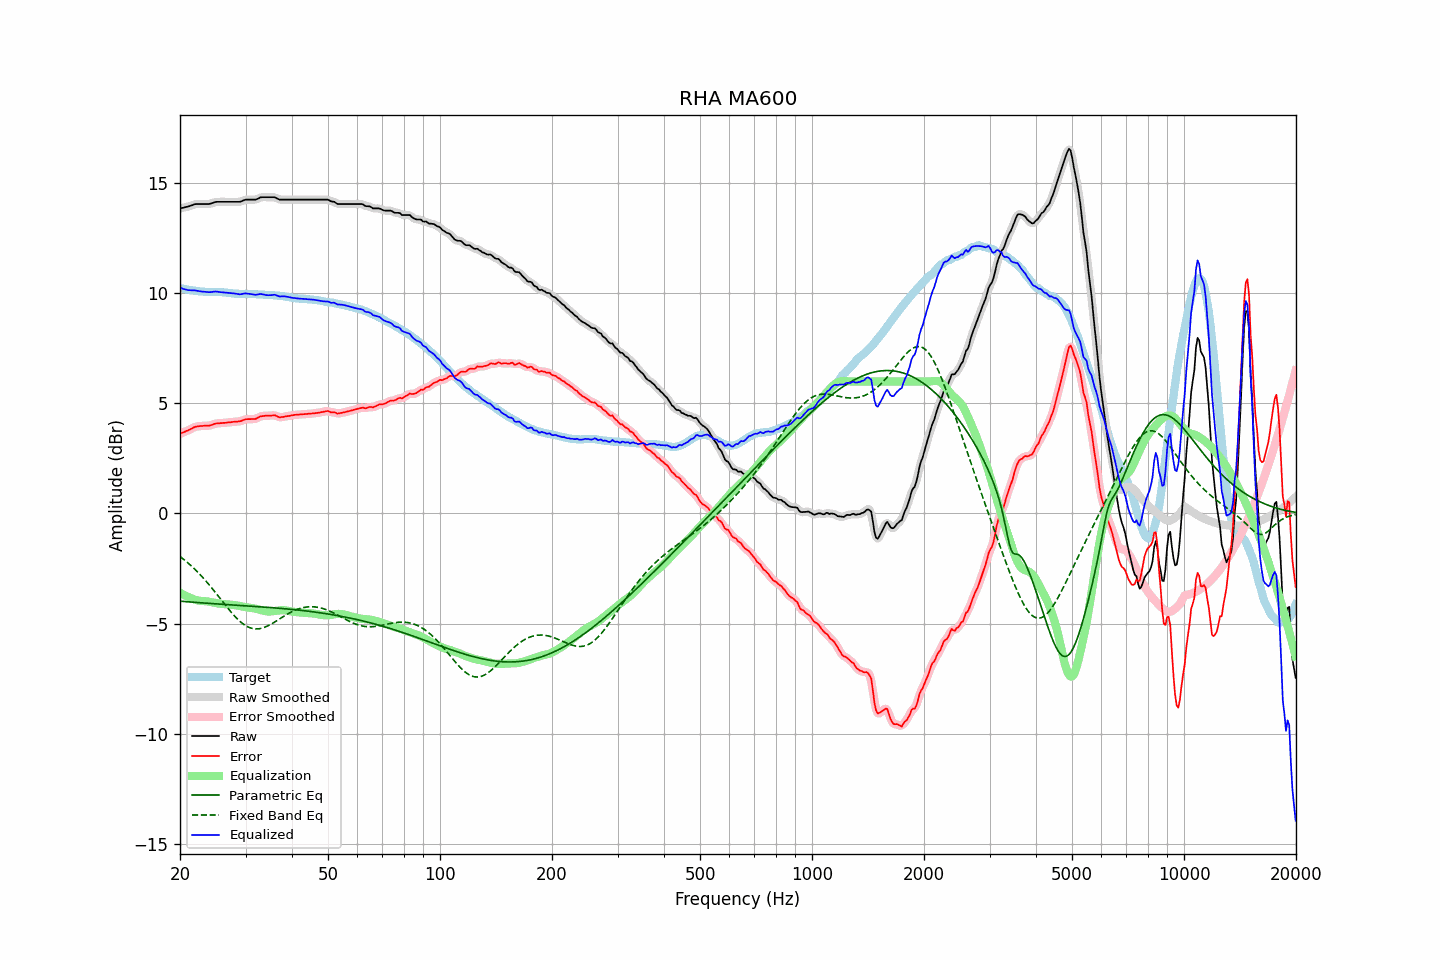

Source data for this figure (header and first rows):
frequency, raw, error, smoothed, error_smoothed, equalization, parametric_eq, fixed_band_eq, equalized_raw, equalized_smoothed, target
20.00, 13.86, 3.62, 13.86, 3.62, -3.60, -3.98, -1.96, 10.26, 10.26, 10.24
20.20, 13.88, 3.65, 13.88, 3.65, -3.65, -3.99, -2.01, 10.23, 10.23, 10.23
20.40, 13.89, 3.68, 13.89, 3.68, -3.69, -4.00, -2.07, 10.20, 10.21, 10.21
20.61, 13.91, 3.71, 13.91, 3.71, -3.72, -4.00, -2.13, 10.19, 10.19, 10.20
20.81, 13.93, 3.75, 13.93, 3.75, -3.76, -4.01, -2.19, 10.17, 10.17, 10.18
21.02, 13.94, 3.77, 13.95, 3.78, -3.79, -4.01, -2.25, 10.15, 10.15, 10.17
21.23, 13.97, 3.81, 13.97, 3.81, -3.82, -4.02, -2.31, 10.15, 10.14, 10.16
21.44, 13.99, 3.84, 13.99, 3.85, -3.85, -4.03, -2.38, 10.14, 10.14, 10.15
21.66, 14.02, 3.89, 14.02, 3.89, -3.88, -4.03, -2.45, 10.14, 10.14, 10.13
21.87, 14.05, 3.92, 14.04, 3.92, -3.91, -4.04, -2.52, 10.14, 10.13, 10.13
22.09, 14.06, 3.94, 14.06, 3.94, -3.93, -4.04, -2.59, 10.13, 10.12, 10.12
22.31, 14.06, 3.95, 14.06, 3.96, -3.95, -4.05, -2.66, 10.11, 10.11, 10.10
22.54, 14.06, 3.96, 14.06, 3.97, -3.97, -4.05, -2.74, 10.09, 10.10, 10.09
22.76, 14.06, 3.98, 14.06, 3.97, -3.97, -4.06, -2.82, 10.09, 10.09, 10.08
22.99, 14.06, 3.98, 14.06, 3.98, -3.98, -4.06, -2.90, 10.08, 10.08, 10.08
23.22, 14.06, 3.99, 14.06, 3.98, -3.98, -4.07, -2.98, 10.08, 10.08, 10.07
23.45, 14.06, 3.99, 14.06, 3.98, -3.99, -4.08, -3.06, 10.07, 10.07, 10.07
23.69, 14.06, 3.99, 14.06, 3.99, -4.00, -4.08, -3.14, 10.06, 10.06, 10.07
23.92, 14.06, 3.99, 14.06, 3.99, -4.01, -4.09, -3.23, 10.05, 10.06, 10.07
24.16, 14.08, 4.01, 14.08, 4.01, -4.02, -4.09, -3.32, 10.06, 10.06, 10.07
24.40, 14.10, 4.03, 14.10, 4.03, -4.04, -4.10, -3.41, 10.06, 10.07, 10.07
24.65, 14.13, 4.06, 14.13, 4.06, -4.05, -4.10, -3.50, 10.08, 10.08, 10.07
24.89, 14.15, 4.08, 14.15, 4.08, -4.07, -4.11, -3.59, 10.08, 10.08, 10.07
25.14, 14.16, 4.09, 14.16, 4.09, -4.08, -4.11, -3.68, 10.08, 10.08, 10.07
25.39, 14.16, 4.09, 14.16, 4.10, -4.09, -4.12, -3.77, 10.07, 10.07, 10.07
25.65, 14.16, 4.10, 14.16, 4.10, -4.10, -4.12, -3.87, 10.06, 10.06, 10.06
25.91, 14.16, 4.10, 14.16, 4.11, -4.11, -4.12, -3.96, 10.05, 10.05, 10.05
26.16, 14.16, 4.12, 14.16, 4.11, -4.12, -4.13, -4.05, 10.04, 10.04, 10.04
26.43, 14.16, 4.12, 14.16, 4.12, -4.12, -4.13, -4.14, 10.04, 10.04, 10.04
26.69, 14.16, 4.13, 14.16, 4.13, -4.13, -4.14, -4.24, 10.03, 10.03, 10.03
26.96, 14.16, 4.14, 14.16, 4.13, -4.14, -4.14, -4.33, 10.02, 10.02, 10.02
27.23, 14.16, 4.14, 14.16, 4.14, -4.14, -4.15, -4.41, 10.02, 10.02, 10.02
27.50, 14.16, 4.15, 14.16, 4.15, -4.15, -4.15, -4.50, 10.01, 10.01, 10.01
27.77, 14.16, 4.16, 14.16, 4.16, -4.16, -4.16, -4.58, 10.00, 10.00, 10.00
28.05, 14.16, 4.17, 14.16, 4.17, -4.16, -4.16, -4.67, 10.00, 10.00, 9.99
28.33, 14.16, 4.17, 14.16, 4.17, -4.17, -4.17, -4.74, 9.99, 9.98, 9.99
28.62, 14.16, 4.18, 14.16, 4.18, -4.19, -4.17, -4.82, 9.97, 9.97, 9.98
28.90, 14.16, 4.19, 14.16, 4.19, -4.20, -4.18, -4.88, 9.96, 9.96, 9.97
29.19, 14.18, 4.20, 14.18, 4.20, -4.22, -4.18, -4.95, 9.96, 9.97, 9.98
29.48, 14.21, 4.23, 14.21, 4.23, -4.23, -4.19, -5.01, 9.98, 9.98, 9.98
29.78, 14.24, 4.26, 14.24, 4.26, -4.25, -4.19, -5.06, 9.99, 9.99, 9.98
30.08, 14.26, 4.28, 14.25, 4.28, -4.26, -4.20, -5.10, 10.00, 10.00, 9.98
30.38, 14.26, 4.28, 14.26, 4.29, -4.27, -4.20, -5.14, 9.99, 9.99, 9.97
30.68, 14.26, 4.29, 14.26, 4.29, -4.28, -4.21, -5.18, 9.98, 9.98, 9.97
30.99, 14.26, 4.29, 14.26, 4.29, -4.29, -4.21, -5.20, 9.97, 9.97, 9.97
31.30, 14.26, 4.29, 14.26, 4.29, -4.30, -4.22, -5.22, 9.96, 9.96, 9.97
31.61, 14.26, 4.29, 14.26, 4.29, -4.31, -4.22, -5.24, 9.95, 9.95, 9.97
31.93, 14.26, 4.29, 14.27, 4.30, -4.33, -4.23, -5.25, 9.93, 9.94, 9.97
32.24, 14.29, 4.34, 14.29, 4.33, -4.34, -4.23, -5.25, 9.95, 9.95, 9.95
32.57, 14.32, 4.37, 14.32, 4.37, -4.36, -4.24, -5.24, 9.95, 9.96, 9.95
32.89, 14.36, 4.41, 14.35, 4.40, -4.38, -4.24, -5.23, 9.97, 9.97, 9.95
33.22, 14.37, 4.42, 14.37, 4.42, -4.40, -4.25, -5.21, 9.97, 9.96, 9.95
33.55, 14.37, 4.43, 14.37, 4.43, -4.42, -4.25, -5.19, 9.95, 9.95, 9.94
33.89, 14.37, 4.44, 14.37, 4.44, -4.44, -4.26, -5.16, 9.93, 9.93, 9.93
34.23, 14.37, 4.44, 14.37, 4.44, -4.45, -4.26, -5.13, 9.92, 9.92, 9.93
34.57, 14.37, 4.44, 14.37, 4.44, -4.45, -4.27, -5.10, 9.91, 9.91, 9.93
34.92, 14.37, 4.45, 14.37, 4.45, -4.45, -4.27, -5.06, 9.92, 9.92, 9.92
35.27, 14.37, 4.45, 14.37, 4.45, -4.45, -4.28, -5.02, 9.92, 9.93, 9.92
35.62, 14.37, 4.45, 14.37, 4.46, -4.44, -4.28, -4.97, 9.93, 9.93, 9.92
35.97, 14.37, 4.47, 14.36, 4.45, -4.43, -4.29, -4.93, 9.94, 9.93, 9.90
... 635 more rows
